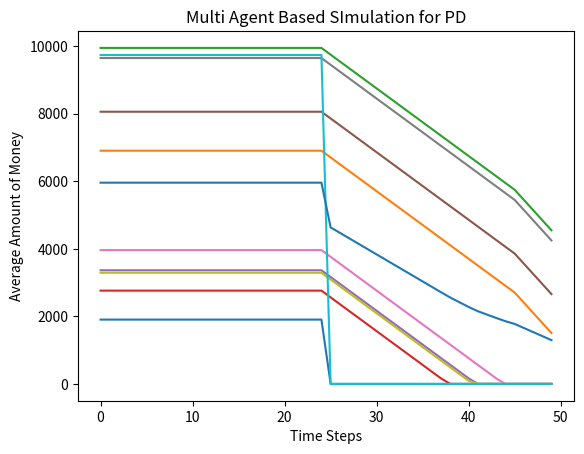

Python code for this plot: (Note: this script raises an exception after producing the figure.)
#!/usr/bin/env python3
# -*- coding: utf-8 -*-
"""
Created on Thu Apr 20 09:59:49 2023

@author: akashverma
"""

import numpy as np
import pandas as pd
import matplotlib.pyplot as plt
import random

num_agents = 10
p_default = 0.01
num_steps = 50

class Agent:
    def __init__(self, money):
        self.money = money
        self.defaulted = False
        

def initialize_agents(num_agents):
    agents = []
    for i in range(num_agents):
        money = random.randint(0, 10000)
        agent = Agent(money)
        agents.append(agent)
    return agents

def update_defaults(agents, p_default):
    for agent in agents:
        if not agent.defaulted:
            if random.random() < p_default:
                agent.defaulted = True
                agent.money = 0
                
def update_money(agents):
    for i, agent in enumerate(agents):
        if not agent.defaulted:
            for j, other_agent in enumerate(agents):
                if i != j and other_agent.defaulted:
                    agent.money -= 100
                    if agent.money < 0:
                        agent.money = 0
                        
def run_simulation(num_agents, p_default, num_steps):
    agents = initialize_agents(num_agents)
    money_history = []
    for i in range(num_steps):
        update_defaults(agents, p_default)
        update_money(agents)
        money_history.append([agent.money for agent in agents])
    return money_history

money_history = run_simulation(num_agents, p_default, num_steps)


plt.plot(money_history)
plt.show()

# Plot 1
avg_money_history=[sum(money)/num_agents for money in money_history]
plt.plot(range(num_steps),avg_money_history)
plt.xlabel('Time Steps')
plt.ylabel('Average Amount of Money')
plt.title('Multi Agent Based SImulation for PD')


#Plot 2

end_money = [money[-1] for money in money_history]
end_money
# Create a scatter plot of the probability of default and the amount of money held at the end of the simulation
plt.scatter(p_default, end_money)
plt.xlabel('Probability of Default')
plt.ylabel('Money')
plt.title('Relationship Between Probability of Default and Amount of Money Held')
plt.show()




plt.show()






#Plot 4

import matplotlib.pyplot as plt
import numpy as np

# Define the parameters for the simulation
num_agents = 50
default_prob = 0.05
num_time_steps = 100

# Run the simulation and record the money held by all agents at each time step
money_history = run_simulation(num_agents, default_prob, num_time_steps)

# Calculate the average amount of money held by all agents at each time step
avg_money_history = [sum(money)/num_agents for money in money_history]

# Create a line plot of the average amount of money held by all agents over time
plt.plot(range(num_time_steps), avg_money_history)
plt.xlabel('Time Step')
plt.ylabel('Average Money Held')
plt.title('Change in Average Amount of Money Held Over Time')
plt.show()


#Plot 5


import matplotlib.pyplot as plt

# Define the parameters for the simulation
num_agents = 50
default_prob = 0.05
num_time_steps = 100

def count_defaults(num_agents, default_prob, num_time_steps):
    default_counts=[0]*num_time_steps
    
    for t in range(num_time_steps):
        num_defaults=sum(np.random.uniform(size=num_agents)<default_prob)
        
        default_counts[t]=num_defaults
    return default_counts

# Run the simulation and record the number of default events that occur
default_count_history = count_defaults(num_agents, default_prob, num_time_steps)

# Create a histogram of the number of default events that occur during the simulation
plt.hist(default_count_history, bins=range(num_time_steps+1))
plt.xlabel('Number of Default Events')
plt.ylabel('Frequency')
plt.title('Distribution of Default Events')
plt.show()
